Image classification data set "dataset-image" (littlechicken139/Three-Stage-Cervical-TCT-Smear-Detection-Framework on GitHub). Class labels (7): epithelial cell, HSIL high-grade squamous intraepithelial lesion, koilocyte, lymphocyte, middle layer cell, neutrophil, tri.

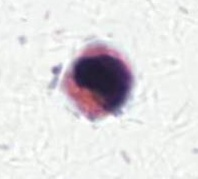
Label: HSIL high-grade squamous intraepithelial lesion

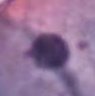
Label: epithelial cell

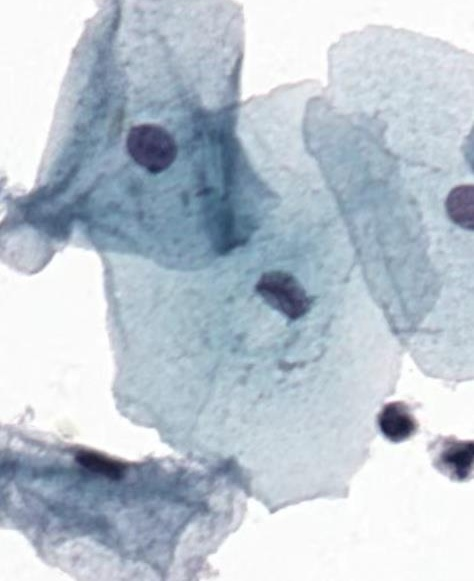
Label: middle layer cell

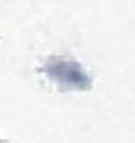
Label: tri

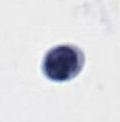
Label: neutrophil

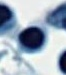
Label: lymphocyte
